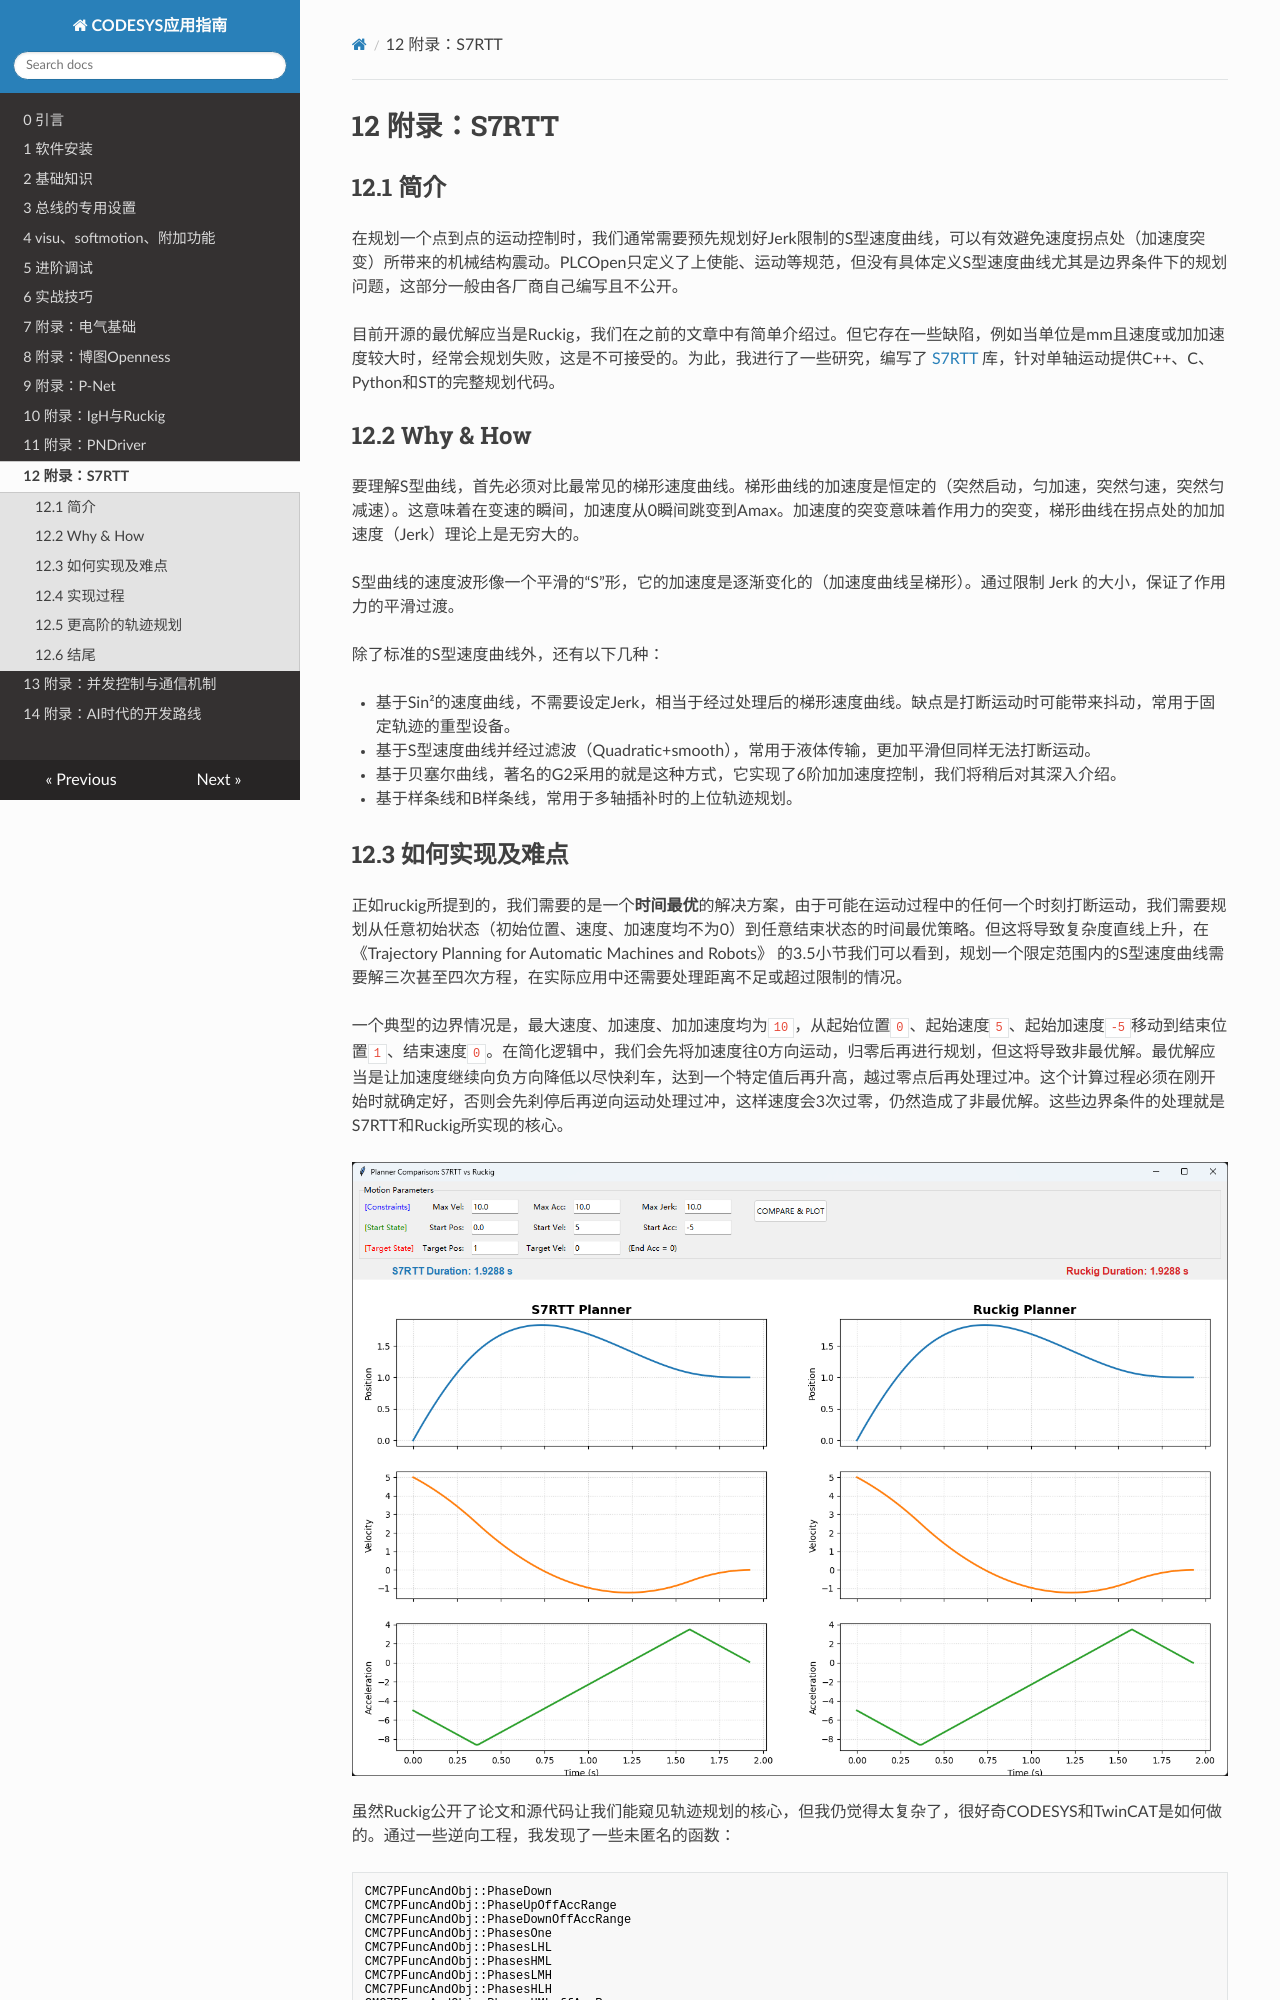

repository: feecat/codesyshelp · page: chapter_12/index.html · generator: mkdocs

# 12 附录：S7RTT

## 12.1 简介

在规划一个点到点的运动控制时，我们通常需要预先规划好Jerk限制的S型速度曲线，可以有效避免速度拐点处（加速度突变）所带来的机械结构震动。PLCOpen只定义了上使能、运动等规范，但没有具体定义S型速度曲线尤其是边界条件下的规划问题，这部分一般由各厂商自己编写且不公开。

目前开源的最优解应当是Ruckig，我们在之前的文章中有简单介绍过。但它存在一些缺陷，例如当单位是mm且速度或加加速度较大时，经常会规划失败，这是不可接受的。为此，我进行了一些研究，编写了 [S7RTT](https://github.com/feecat/S7RTT) 库，针对单轴运动提供C++、C、Python和ST的完整规划代码。


## 12.2 Why & How

要理解S型曲线，首先必须对比最常见的梯形速度曲线。梯形曲线的加速度是恒定的（突然启动，匀加速，突然匀速，突然匀减速）。这意味着在变速的瞬间，加速度从0瞬间跳变到Amax。加速度的突变意味着作用力的突变，梯形曲线在拐点处的加加速度（Jerk）理论上是无穷大的。

S型曲线的速度波形像一个平滑的“S”形，它的加速度是逐渐变化的（加速度曲线呈梯形）。通过限制 Jerk 的大小，保证了作用力的平滑过渡。

除了标准的S型速度曲线外，还有以下几种：

- 基于Sin²的速度曲线，不需要设定Jerk，相当于经过处理后的梯形速度曲线。缺点是打断运动时可能带来抖动，常用于固定轨迹的重型设备。
- 基于S型速度曲线并经过滤波（Quadratic+smooth），常用于液体传输，更加平滑但同样无法打断运动。
- 基于贝塞尔曲线，著名的G2采用的就是这种方式，它实现了6阶加加速度控制，我们将稍后对其深入介绍。
- 基于样条线和B样条线，常用于多轴插补时的上位轨迹规划。

## 12.3 如何实现及难点

正如ruckig所提到的，我们需要的是一个**时间最优**的解决方案，由于可能在运动过程中的任何一个时刻打断运动，我们需要规划从任意初始状态（初始位置、速度、加速度均不为0）到任意结束状态的时间最优策略。但这将导致复杂度直线上升，在《Trajectory Planning for Automatic Machines and Robots》 的3.5小节我们可以看到，规划一个限定范围内的S型速度曲线需要解三次甚至四次方程，在实际应用中还需要处理距离不足或超过限制的情况。

一个典型的边界情况是，最大速度、加速度、加加速度均为`10`，从起始位置`0`、起始速度`5`、起始加速度`-5`移动到结束位置`1`、结束速度`0`。在简化逻辑中，我们会先将加速度往0方向运动，归零后再进行规划，但这将导致非最优解。最优解应当是让加速度继续向负方向降低以尽快刹车，达到一个特定值后再升高，越过零点后再处理过冲。这个计算过程必须在刚开始时就确定好，否则会先刹停后再逆向运动处理过冲，这样速度会3次过零，仍然造成了非最优解。这些边界条件的处理就是S7RTT和Ruckig所实现的核心。

![](./images/12-1.png) 

虽然Ruckig公开了论文和源代码让我们能窥见轨迹规划的核心，但我仍觉得太复杂了，很好奇CODESYS和TwinCAT是如何做的。通过一些逆向工程，我发现了一些未匿名的函数：
```
CMC7PFuncAndObj::PhaseDown
CMC7PFuncAndObj::PhaseUpOffAccRange
CMC7PFuncAndObj::PhaseDownOffAccRange
CMC7PFuncAndObj::PhasesOne
CMC7PFuncAndObj::PhasesLHL
CMC7PFuncAndObj::PhasesHML
CMC7PFuncAndObj::PhasesLMH
CMC7PFuncAndObj::PhasesHLH
CMC7PFuncAndObj::PhasesHMLoffAccRange
CMC7PFuncAndObj::PhasesLHLoffAccRange
CMC7PFuncAndObj::GenerateRTT
CMC7PFuncAndObj::ReduceVeloRequired
CMC7PFuncAndObj::StateAndTimePropagator
CMC7PFuncAndObj::StatePropagator
CMC7PFuncAndObj::MaxEntranceVelocity
```

这些函数显示它将`MaxEntranceVelocity`作为计算的核心依据，再据此规划具体的Phases。虽然没有源代码，但通过它的结构和逆向代码可以猜测大概的功能，此外在`RootsCubEquation`发现了卡尔丹/韦达法求解三次方程的特征，并使用牛顿法精修卡尔丹结果。在`RootsBiquadEquation`发现了法拉利法求解四次方程的过程。

然而，逆向完整的代码是非常困难的，且触及到厂家知识产权，因此需要重新规划我的程序。好在有Gemini 3 Pro的帮助，大大简化了我的思考过程。
